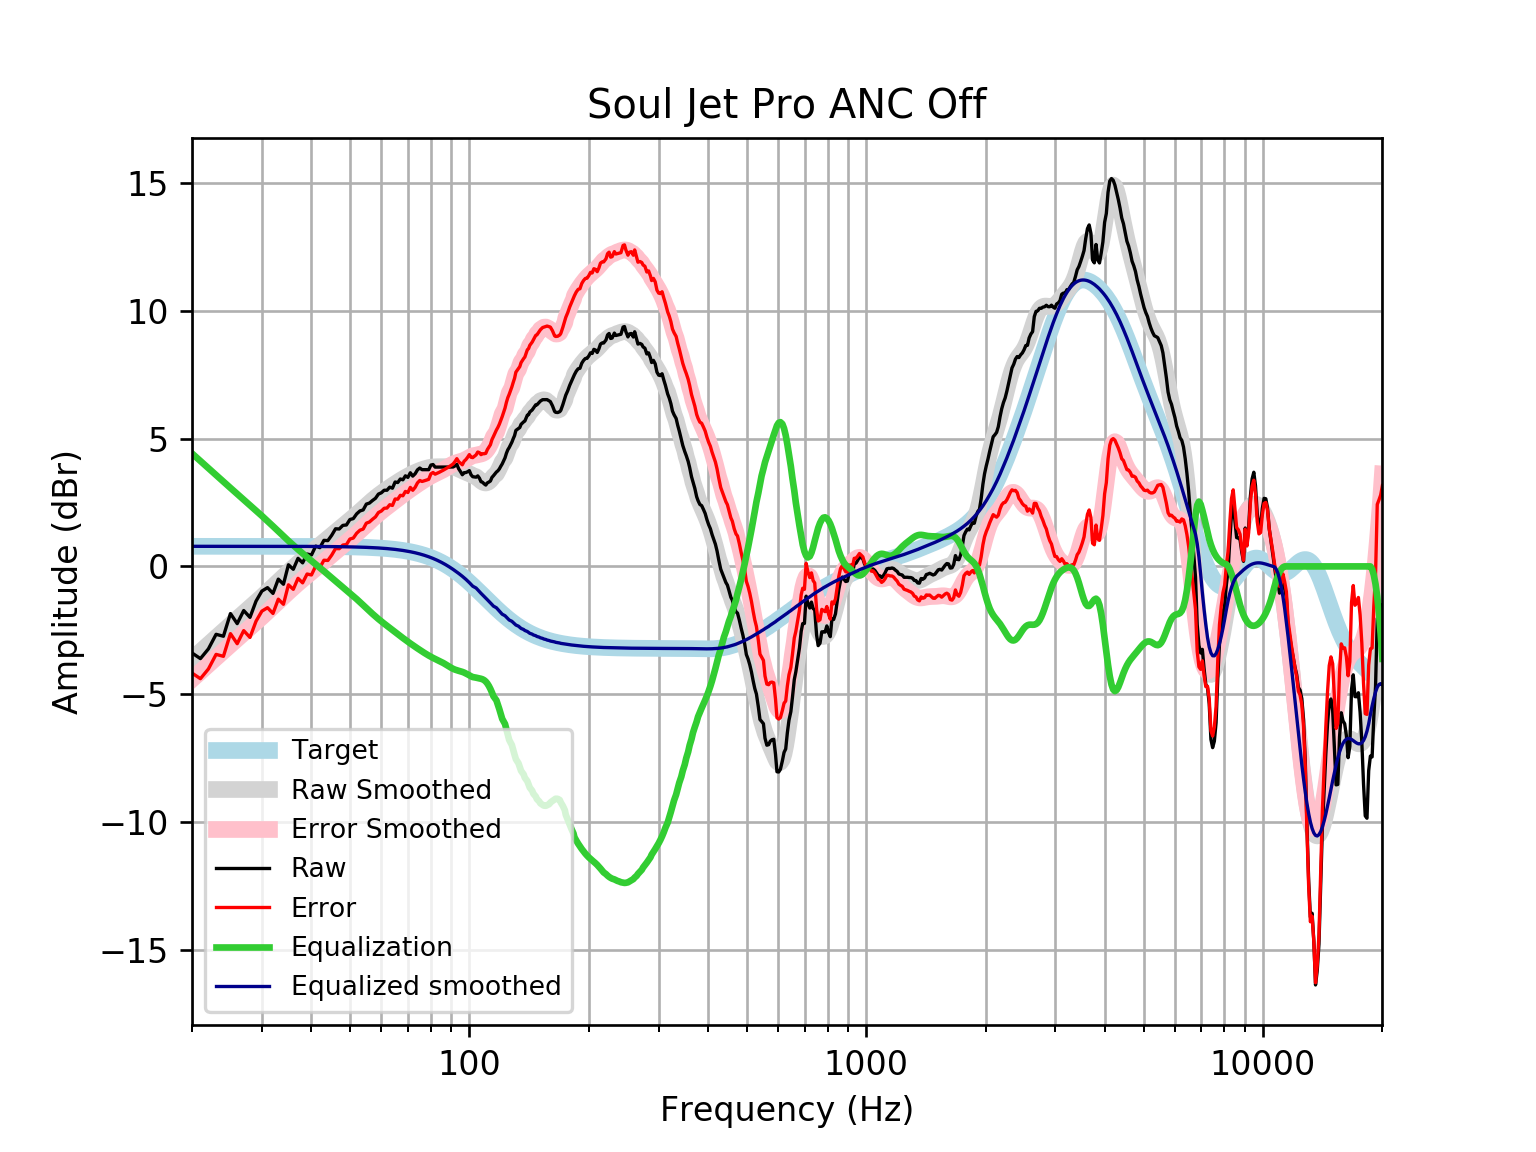

Source data for this figure (header and first rows):
frequency, raw, error, smoothed, error_smoothed, equalization, equalized_raw, equalized_smoothed, target
20, -3.387, -4.173, -3.634, -4.42, 4.42, 1.032, 0.7859, 0.7859
21, -3.608, -4.394, -3.34, -4.126, 4.126, 0.5179, 0.7859, 0.7859
22, -3.227, -4.013, -3.058, -3.844, 3.844, 0.6171, 0.7859, 0.7858
23, -2.657, -3.443, -2.788, -3.574, 3.574, 0.9163, 0.7858, 0.7858
24, -2.732, -3.518, -2.529, -3.315, 3.315, 0.5829, 0.7858, 0.7858
25, -1.845, -2.63, -2.284, -3.07, 3.07, 1.225, 0.7857, 0.7857
26, -2.239, -3.025, -2.051, -2.836, 2.836, 0.5969, 0.7857, 0.7857
27, -1.727, -2.512, -1.827, -2.612, 2.612, 0.8856, 0.7856, 0.7856
28, -1.994, -2.78, -1.611, -2.396, 2.396, 0.4018, 0.7855, 0.7855
29, -1.359, -2.145, -1.4, -2.185, 2.185, 0.8258, 0.7854, 0.7854
30, -0.9651, -1.75, -1.193, -1.978, 1.978, 1.013, 0.7852, 0.7852
31, -0.8308, -1.616, -0.9885, -1.774, 1.774, 0.9427, 0.785, 0.785
32, -1.057, -1.842, -0.7876, -1.572, 1.572, 0.5157, 0.7848, 0.7848
33, -0.4976, -1.282, -0.5909, -1.376, 1.376, 0.8779, 0.7846, 0.7846
34, -0.6983, -1.483, -0.4003, -1.185, 1.185, 0.4863, 0.7843, 0.7843
35, 0.06368, -0.7202, -0.2174, -1.001, 1.001, 1.065, 0.7839, 0.7839
36, -0.1138, -0.8972, -0.04367, -0.8272, 0.8272, 0.7134, 0.7835, 0.7835
37, 0.3163, -0.4667, 0.1202, -0.6628, 0.6628, 0.9791, 0.783, 0.783
38, 0.1385, -0.6439, 0.2746, -0.5078, 0.5078, 0.6463, 0.7824, 0.7824
39, 0.4838, -0.2979, 0.4209, -0.3609, 0.3609, 0.8447, 0.7818, 0.7818
40, 0.4454, -0.3356, 0.5612, -0.2198, 0.2198, 0.6653, 0.781, 0.781
41, 0.794, 0.01391, 0.6974, -0.08268, 0.08268, 0.8767, 0.7801, 0.7801
42, 0.732, -0.04707, 0.8313, 0.05223, -0.05223, 0.6798, 0.7791, 0.7791
43, 1.019, 0.2412, 0.9636, 0.1857, -0.1857, 0.8335, 0.778, 0.7779
44, 1.009, 0.2324, 1.094, 0.3175, -0.3175, 0.6916, 0.7766, 0.7766
45, 1.22, 0.4451, 1.222, 0.447, -0.447, 0.7733, 0.7752, 0.7751
46, 1.471, 0.698, 1.347, 0.5733, -0.5733, 0.8981, 0.7735, 0.7734
47, 1.464, 0.6928, 1.467, 0.6958, -0.6958, 0.7685, 0.7715, 0.7715
48, 1.606, 0.8361, 1.584, 0.8149, -0.8149, 0.7906, 0.7694, 0.7694
49, 1.621, 0.8542, 1.698, 0.9315, -0.9315, 0.6897, 0.767, 0.767
50, 1.835, 1.071, 1.811, 1.047, -1.047, 0.7881, 0.7643, 0.7642
51, 1.871, 1.109, 1.924, 1.162, -1.162, 0.7082, 0.7612, 0.7612
52, 2.055, 1.297, 2.037, 1.279, -1.279, 0.776, 0.7579, 0.7578
53, 2.17, 1.416, 2.151, 1.397, -1.397, 0.7734, 0.7541, 0.7541
54, 2.21, 1.46, 2.265, 1.515, -1.515, 0.6955, 0.7499, 0.7499
55, 2.437, 1.692, 2.377, 1.632, -1.632, 0.8054, 0.7453, 0.7453
56, 2.477, 1.737, 2.486, 1.746, -1.746, 0.7315, 0.7402, 0.7401
57, 2.578, 1.844, 2.59, 1.856, -1.856, 0.7223, 0.7345, 0.7345
58, 2.665, 1.936, 2.688, 1.96, -1.96, 0.7048, 0.7283, 0.7283
59, 2.829, 2.108, 2.78, 2.058, -2.058, 0.7712, 0.7215, 0.7215
60, 2.88, 2.166, 2.865, 2.151, -2.151, 0.7286, 0.714, 0.714
61, 2.98, 2.275, 2.945, 2.24, -2.24, 0.7408, 0.7058, 0.7058
62, 2.98, 2.283, 3.022, 2.325, -2.325, 0.6557, 0.6969, 0.6969
63, 3.101, 2.414, 3.095, 2.408, -2.408, 0.6934, 0.6871, 0.6871
64, 3.061, 2.384, 3.166, 2.489, -2.489, 0.5716, 0.6765, 0.6765
65, 3.302, 2.637, 3.235, 2.57, -2.57, 0.7324, 0.665, 0.665
66, 3.282, 2.63, 3.302, 2.649, -2.649, 0.6329, 0.6525, 0.6525
67, 3.42, 2.781, 3.366, 2.727, -2.727, 0.6935, 0.639, 0.639
68, 3.388, 2.764, 3.427, 2.803, -2.803, 0.5857, 0.6244, 0.6244
69, 3.544, 2.935, 3.484, 2.876, -2.876, 0.6678, 0.6087, 0.6087
70, 3.483, 2.891, 3.538, 2.946, -2.946, 0.5368, 0.5918, 0.5918
71, 3.664, 3.091, 3.588, 3.015, -3.015, 0.6496, 0.5736, 0.5736
72, 3.533, 2.979, 3.635, 3.081, -3.081, 0.4524, 0.5541, 0.5541
73, 3.625, 3.092, 3.678, 3.145, -3.145, 0.4803, 0.5333, 0.5333
74, 3.777, 3.266, 3.718, 3.207, -3.207, 0.5703, 0.511, 0.511
75, 3.849, 3.362, 3.755, 3.268, -3.268, 0.5813, 0.4873, 0.4873
76, 3.785, 3.323, 3.788, 3.326, -3.326, 0.4586, 0.462, 0.4621
77, 3.785, 3.35, 3.818, 3.383, -3.383, 0.4018, 0.4352, 0.4353
78, 3.785, 3.378, 3.844, 3.437, -3.437, 0.3475, 0.4068, 0.4068
79, 3.785, 3.408, 3.865, 3.489, -3.489, 0.2962, 0.3767, 0.3768
... 553 more rows
